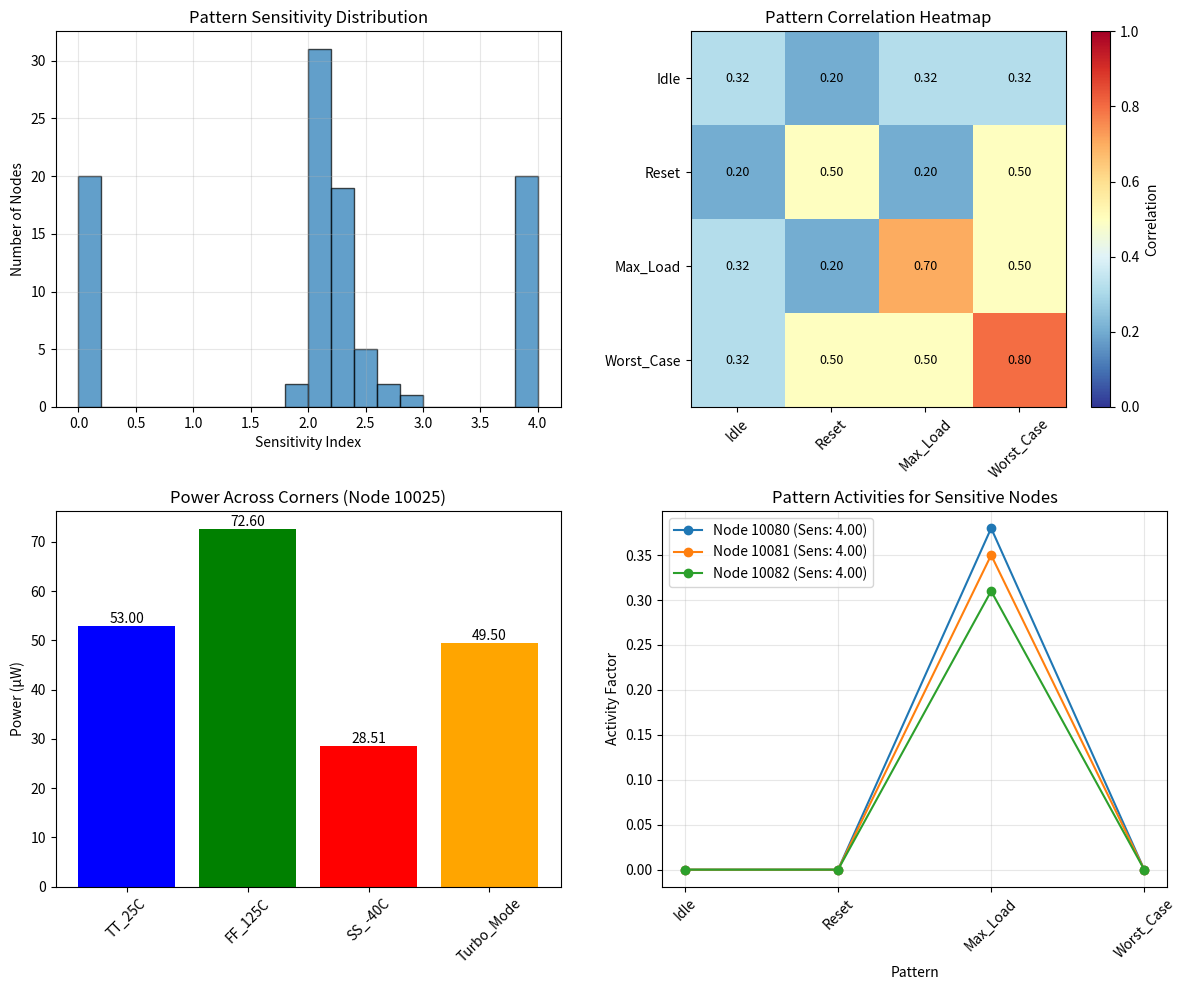

Generate this figure with matplotlib:
import random
from typing import Any, Dict, List, Tuple

import matplotlib.pyplot as plt
import numpy as np


class CountMinSketch:
    """Basic Count-Min Sketch implementation for switching activity tracking"""

    def __init__(self, width: int = 1000, depth: int = 5):
        """
        Initialize Count-Min Sketch

        Args:
            width: Number of counters in each hash array
            depth: Number of hash functions (rows)
        """
        self.width = width
        self.depth = depth
        self.sketch = np.zeros((depth, width), dtype=np.float32)

        # Initialize hash function parameters
        self.hash_params = []
        for i in range(depth):
            # Use different random seeds for each hash function
            a = random.randint(1, 2**31)
            b = random.randint(1, 2**31)
            self.hash_params.append((a, b))

    def _hash(self, key: int, row: int) -> int:
        """Hash function for a given key and row"""
        a, b = self.hash_params[row]
        # Universal hash: (a*x + b) mod p mod width
        return ((a * key + b) % 2147483647) % self.width

    def update(self, key: int, value: float = 1.0):
        """
        Update sketch with a value for a key

        Args:
            key: Node ID or hash of node name
            value: Switching activity value to add
        """
        for d in range(self.depth):
            col = self._hash(key, d)
            self.sketch[d][col] += value

    def query(self, key: int) -> float:
        """
        Query estimated value for a key

        Returns:
            Minimum estimate (CMS property: always overestimates)
        """
        estimates = []
        for d in range(self.depth):
            col = self._hash(key, d)
            estimates.append(self.sketch[d][col])

        return min(estimates)

    def merge(self, other: "CountMinSketch") -> "CountMinSketch":
        """Merge another sketch into this one (element-wise addition)"""
        if self.width != other.width or self.depth != other.depth:
            raise ValueError("Sketches must have same dimensions for merging")

        merged = CountMinSketch(self.width, self.depth)
        merged.sketch = self.sketch + other.sketch  # type: ignore[assignment]
        return merged

    def reset(self):
        """Reset all counters to zero"""
        self.sketch.fill(0)


class PatternDependentAnalyzer:
    """Analyze pattern-dependent switching activity"""

    def __init__(self, num_patterns: int = 5):
        """
        Initialize pattern-dependent analyzer

        Args:
            num_patterns: Number of input patterns to analyze
        """
        self.num_patterns = num_patterns
        self.pattern_sketches = [
            CountMinSketch(width=800, depth=4) for _ in range(num_patterns)
        ]
        self.pattern_names = [f"Pattern_{i}" for i in range(num_patterns)]

        # Statistics per pattern
        self.pattern_stats = [
            {"total_cycles": 0, "total_toggles": 0} for _ in range(num_patterns)
        ]

        # Node information
        self.node_info: Dict[int, Dict[str, Any]] = {}

    def simulate_pattern(self, pattern_id: int, toggles: List[Tuple[int, int]]):
        """Simulate switching for a specific pattern"""
        sketch = self.pattern_sketches[pattern_id]
        max_cycle = 0

        for node_id, cycle in toggles:
            sketch.update(node_id)
            max_cycle = max(max_cycle, cycle)

            # Update node info
            if node_id not in self.node_info:
                self.node_info[node_id] = {"name": f"Node_{node_id}"}

        # Update pattern statistics
        self.pattern_stats[pattern_id]["total_cycles"] = max(
            self.pattern_stats[pattern_id]["total_cycles"], max_cycle + 1
        )
        self.pattern_stats[pattern_id]["total_toggles"] += len(toggles)

    def analyze_pattern_sensitivity(self, node_id: int) -> Dict:
        """Analyze how sensitive a node is to different patterns"""
        activities = []

        for pattern_id in range(self.num_patterns):
            sketch = self.pattern_sketches[pattern_id]
            cycles = self.pattern_stats[pattern_id]["total_cycles"]

            if cycles > 0:
                toggle_count = sketch.query(node_id)
                activity = toggle_count / cycles
                activities.append(activity)
            else:
                activities.append(0)

        if activities:
            sensitivity_metrics = {
                "min_activity": min(activities),
                "max_activity": max(activities),
                "avg_activity": sum(activities) / len(activities),
                "range": max(activities) - min(activities),
                "std_activity": np.std(activities),
                "pattern_activities": activities,
            }

            # Calculate sensitivity index
            if sensitivity_metrics["avg_activity"] > 0:  # type: ignore[operator]
                sensitivity_metrics["sensitivity_index"] = (
                    sensitivity_metrics["range"] / sensitivity_metrics["avg_activity"]  # type: ignore[operator]
                )
            else:
                sensitivity_metrics["sensitivity_index"] = 0

            # Find worst-case pattern
            worst_pattern = np.argmax(activities)
            sensitivity_metrics["worst_pattern"] = worst_pattern
            sensitivity_metrics["worst_pattern_name"] = self.pattern_names[
                worst_pattern
            ]

            return sensitivity_metrics
        else:
            return {}

    def find_worst_case_nodes(self, top_n: int = 10) -> List[Tuple[int, float]]:
        """Find nodes with highest pattern sensitivity"""
        sensitive_nodes = []

        # Check all nodes
        for node_id in list(self.node_info.keys())[:200]:  # Limit for demo
            sensitivity = self.analyze_pattern_sensitivity(node_id)
            if sensitivity and "sensitivity_index" in sensitivity:
                sensitive_nodes.append((node_id, sensitivity["sensitivity_index"]))

        # Sort by sensitivity (descending)
        sensitive_nodes.sort(key=lambda x: x[1], reverse=True)
        return sensitive_nodes[:top_n]

    def analyze_pattern_correlation(self) -> np.ndarray:
        """Analyze correlation between patterns"""
        correlation_matrix = np.zeros((self.num_patterns, self.num_patterns))

        # For each node, check if it toggles in both patterns
        sample_nodes = list(self.node_info.keys())[:100]  # Sample for efficiency

        for node_id in sample_nodes:
            pattern_activities = []

            for pattern_id in range(self.num_patterns):
                sketch = self.pattern_sketches[pattern_id]
                cycles = self.pattern_stats[pattern_id]["total_cycles"]

                if cycles > 0:
                    activity = sketch.query(node_id) / cycles
                    pattern_activities.append(activity > 0.1)  # Threshold
                else:
                    pattern_activities.append(False)

            # Update correlation matrix
            for i in range(self.num_patterns):
                for j in range(self.num_patterns):
                    if pattern_activities[i] and pattern_activities[j]:
                        correlation_matrix[i, j] += 1

        # Normalize
        if len(sample_nodes) > 0:
            correlation_matrix = correlation_matrix / len(sample_nodes)  # type: ignore[assignment]

        return correlation_matrix


class MultiCornerAnalyzer:
    """Analyze switching across different PVT corners"""

    def __init__(self, corners: List[str]):
        """
        Initialize multi-corner analyzer

        Args:
            corners: List of corner names (e.g., ['TT_25C', 'FF_125C', 'SS_-40C'])
        """
        self.corners = corners
        self.num_corners = len(corners)

        # Create CMS for each corner
        self.corner_sketches = {
            corner: CountMinSketch(width=800, depth=4) for corner in corners
        }

        # Corner-specific parameters
        self.corner_params = {
            "TT_25C": {"voltage": 1.0, "temp": 25, "process": "typical"},
            "FF_125C": {"voltage": 1.1, "temp": 125, "process": "fast"},
            "SS_-40C": {"voltage": 0.9, "temp": -40, "process": "slow"},
        }

    def simulate_corner(
        self,
        corner_name: str,
        toggles: List[Tuple[int, int]],
        scaling_factor: float = 1.0,
    ):
        """Simulate switching for a specific corner"""
        sketch = self.corner_sketches[corner_name]

        for node_id, cycle in toggles:
            # Apply corner-specific scaling
            scaled_value = scaling_factor
            sketch.update(node_id, scaled_value)

    def analyze_corner_impact(self, node_id: int) -> Dict:
        """Analyze switching across different corners"""
        corner_results = {}

        for corner in self.corners:
            sketch = self.corner_sketches[corner]
            toggle_count = sketch.query(node_id)

            # Get corner parameters
            params = self.corner_params.get(corner, {"voltage": 1.0})
            voltage = float(params.get("voltage", 1.0))  # type: ignore[arg-type]

            # Estimate power (simplified)
            # Assuming capacitance = 1e-15F, frequency = 1GHz
            power = toggle_count * 1e-15 * (voltage**2) * 1e9

            corner_results[corner] = {
                "toggle_count": toggle_count,
                "voltage": voltage,
                "estimated_power": power,
            }

        # Calculate variations
        if corner_results:
            max_power = max(r["estimated_power"] for r in corner_results.values())
            min_power = min(r["estimated_power"] for r in corner_results.values())
            avg_power = sum(
                r["estimated_power"] for r in corner_results.values()
            ) / len(corner_results)

            return {
                "corner_results": corner_results,
                "max_power": max_power,
                "min_power": min_power,
                "avg_power": avg_power,
                "power_variation": (max_power - min_power) / avg_power
                if avg_power > 0
                else 0,
                "worst_case_corner": max(
                    corner_results.items(), key=lambda x: x[1]["estimated_power"]
                )[0],
            }

        return {}


def demo_pattern_corner_analysis():
    """Demonstrate pattern and corner analysis"""
    print("\n" + "=" * 60)
    print("DEMO 4: Pattern Dependency and Multi-Corner Analysis")
    print("=" * 60)

    # Create pattern analyzer
    pattern_analyzer = PatternDependentAnalyzer(num_patterns=4)
    pattern_names = ["Idle", "Reset", "Max_Load", "Worst_Case"]
    pattern_analyzer.pattern_names = pattern_names

    # Create multi-corner analyzer
    corners = ["TT_25C", "FF_125C", "SS_-40C", "Turbo_Mode"]
    corner_analyzer = MultiCornerAnalyzer(corners)

    # Create synthetic nodes
    np.random.seed(42)
    num_nodes = 100

    print(f"\nCreating {num_nodes} synthetic nodes with pattern-dependent behavior...")

    # Generate nodes with different characteristics
    all_pattern_toggles = {i: [] for i in range(4)}
    all_corner_toggles = {corner: [] for corner in corners}

    for node_idx in range(num_nodes):
        node_id = 10000 + node_idx

        # Assign node type
        if node_idx < 20:  # Clock network nodes
            node_type = "clock"
        elif node_idx < 50:  # Data path nodes
            node_type = "data"
        elif node_idx < 80:  # Control logic
            node_type = "control"
        else:  # Memory
            node_type = "memory"

        # Generate pattern-dependent toggles
        for pattern_id in range(4):
            num_toggles = 0

            if node_type == "clock":
                # Clocks toggle in all patterns
                if pattern_id in [0, 1, 2, 3]:  # All patterns
                    num_toggles = 50
            elif node_type == "data":
                # Data toggles more in active patterns
                if pattern_id == 0:  # Idle
                    num_toggles = np.random.randint(5, 15)
                elif pattern_id == 2:  # Max load
                    num_toggles = np.random.randint(40, 60)
                elif pattern_id == 3:  # Worst case
                    num_toggles = np.random.randint(60, 80)
            elif node_type == "control":
                # Control toggles during reset and worst case
                if pattern_id == 1:  # Reset
                    num_toggles = np.random.randint(30, 50)
                elif pattern_id == 3:  # Worst case
                    num_toggles = np.random.randint(20, 40)
            else:  # memory
                # Memory toggles in max load
                if pattern_id == 2:  # Max load
                    num_toggles = np.random.randint(20, 40)

            # Generate toggle cycles
            for _ in range(num_toggles):
                cycle = np.random.randint(0, 100)
                all_pattern_toggles[pattern_id].append((node_id, cycle))

        # Generate corner-dependent toggles (simplified)
        for corner_idx, corner in enumerate(corners):
            # Different corners have different toggle rates
            base_toggles = np.random.randint(20, 60)

            # Apply corner scaling
            if corner == "FF_125C":  # Fast-fast
                scaling = 1.2  # 20% more toggles
            elif corner == "SS_-40C":  # Slow-slow
                scaling = 0.8  # 20% fewer toggles
            elif corner == "Turbo_Mode":
                scaling = 1.5  # 50% more toggles
            else:  # TT
                scaling = 1.0

            num_toggles = int(base_toggles * scaling)

            for _ in range(num_toggles):
                cycle = np.random.randint(0, 100)
                all_corner_toggles[corner].append((node_id, cycle))

    # Process patterns
    print("\nProcessing pattern simulations...")
    for pattern_id in range(4):
        pattern_analyzer.simulate_pattern(pattern_id, all_pattern_toggles[pattern_id])
        print(
            f"  {pattern_names[pattern_id]:12s}: {len(all_pattern_toggles[pattern_id]):6d} toggles"
        )

    # Process corners
    print("\nProcessing corner simulations...")
    for corner in corners:
        scaling = (
            1.2
            if "FF" in corner
            else 0.8
            if "SS" in corner
            else 1.5
            if "Turbo" in corner
            else 1.0
        )
        corner_analyzer.simulate_corner(corner, all_corner_toggles[corner], scaling)
        print(f"  {corner:12s}: {len(all_corner_toggles[corner]):6d} toggles")

    # Analyze pattern sensitivity
    print("\n" + "-" * 40)
    print("PATTERN SENSITIVITY ANALYSIS")
    print("-" * 40)

    # Find most pattern-sensitive nodes
    sensitive_nodes = pattern_analyzer.find_worst_case_nodes(top_n=5)

    print("\nTop 5 Pattern-Sensitive Nodes:")
    for rank, (node_id, sensitivity) in enumerate(sensitive_nodes, 1):
        sensitivity_info = pattern_analyzer.analyze_pattern_sensitivity(node_id)
        node_type = (
            "clock"
            if node_id < 10020
            else "data"
            if node_id < 10050
            else "control"
            if node_id < 10080
            else "memory"
        )

        print(f"\n  {rank}. Node {node_id} ({node_type}):")
        print(f"     Sensitivity Index: {sensitivity:.3f}")
        print(f"     Activity Range: {sensitivity_info['range']:.3f}")
        print(f"     Worst Pattern: {sensitivity_info['worst_pattern_name']}")
        print(
            f"     Pattern Activities: {[f'{a:.3f}' for a in sensitivity_info['pattern_activities']]}"
        )

    # Analyze corner impact
    print("\n" + "-" * 40)
    print("MULTI-CORNER ANALYSIS")
    print("-" * 40)

    # Analyze a representative node
    sample_node = 10025  # A data path node
    corner_impact = corner_analyzer.analyze_corner_impact(sample_node)

    print(f"\nCorner Analysis for Node {sample_node}:")
    for corner, results in corner_impact["corner_results"].items():
        print(
            f"  {corner:12s}: {results['toggle_count']:6.1f} toggles, "
            f"Power: {results['estimated_power']*1e6:6.2f} μW"
        )

    print(f"\n  Power Variation: {corner_impact['power_variation']*100:.1f}%")
    print(f"  Worst-Case Corner: {corner_impact['worst_case_corner']}")

    # Pattern correlation analysis
    print("\n" + "-" * 40)
    print("PATTERN CORRELATION ANALYSIS")
    print("-" * 40)

    correlation_matrix = pattern_analyzer.analyze_pattern_correlation()

    print("\nPattern Correlation Matrix:")
    print("          " + " ".join(f"{name:10s}" for name in pattern_names))
    for i, pattern_i in enumerate(pattern_names):
        row = f"{pattern_i:10s}"
        for j, pattern_j in enumerate(pattern_names):
            row += f"  {correlation_matrix[i, j]:6.3f}"
        print(row)

    # Create visualizations
    fig, axes = plt.subplots(2, 2, figsize=(12, 10))

    # Plot 1: Pattern sensitivity distribution
    all_sensitivities = []
    for node_id in list(pattern_analyzer.node_info.keys())[:100]:
        sensitivity = pattern_analyzer.analyze_pattern_sensitivity(node_id)
        if sensitivity and "sensitivity_index" in sensitivity:
            all_sensitivities.append(sensitivity["sensitivity_index"])

    axes[0, 0].hist(all_sensitivities, bins=20, edgecolor="black", alpha=0.7)
    axes[0, 0].set_title("Pattern Sensitivity Distribution")
    axes[0, 0].set_xlabel("Sensitivity Index")
    axes[0, 0].set_ylabel("Number of Nodes")
    axes[0, 0].grid(True, alpha=0.3)

    # Plot 2: Pattern correlation heatmap
    im = axes[0, 1].imshow(correlation_matrix, cmap="RdYlBu_r", vmin=0, vmax=1)
    axes[0, 1].set_title("Pattern Correlation Heatmap")
    axes[0, 1].set_xticks(range(len(pattern_names)))
    axes[0, 1].set_yticks(range(len(pattern_names)))
    axes[0, 1].set_xticklabels(pattern_names, rotation=45)
    axes[0, 1].set_yticklabels(pattern_names)
    plt.colorbar(im, ax=axes[0, 1], label="Correlation")

    # Add correlation values
    for i in range(len(pattern_names)):
        for j in range(len(pattern_names)):
            axes[0, 1].text(
                j,
                i,
                f"{correlation_matrix[i, j]:.2f}",
                ha="center",
                va="center",
                color="black",
                fontsize=9,
            )

    # Plot 3: Corner comparison for sample node
    corner_names = list(corner_impact["corner_results"].keys())
    corner_powers = [
        corner_impact["corner_results"][c]["estimated_power"] * 1e6
        for c in corner_names
    ]

    bars = axes[1, 0].bar(
        corner_names, corner_powers, color=["blue", "green", "red", "orange"]
    )
    axes[1, 0].set_title(f"Power Across Corners (Node {sample_node})")
    axes[1, 0].set_ylabel("Power (μW)")
    axes[1, 0].tick_params(axis="x", rotation=45)

    # Add value labels
    for bar in bars:
        height = bar.get_height()
        axes[1, 0].text(
            bar.get_x() + bar.get_width() / 2.0,
            height,
            f"{height:.2f}",
            ha="center",
            va="bottom",
        )

    # Plot 4: Pattern activities for sensitive nodes
    for rank, (node_id, sensitivity) in enumerate(sensitive_nodes[:3], 1):
        sensitivity_info = pattern_analyzer.analyze_pattern_sensitivity(node_id)
        activities = sensitivity_info["pattern_activities"]

        axes[1, 1].plot(
            pattern_names,
            activities,
            marker="o",
            label=f"Node {node_id} (Sens: {sensitivity:.2f})",
        )

    axes[1, 1].set_title("Pattern Activities for Sensitive Nodes")
    axes[1, 1].set_xlabel("Pattern")
    axes[1, 1].set_ylabel("Activity Factor")
    axes[1, 1].legend()
    axes[1, 1].grid(True, alpha=0.3)
    axes[1, 1].tick_params(axis="x", rotation=45)

    plt.tight_layout()
    plt.savefig("pattern_corner_analysis.png", dpi=150, bbox_inches="tight")
    plt.show()

    return pattern_analyzer, corner_analyzer


# Run demo 4
pattern_analyzer, corner_analyzer = demo_pattern_corner_analysis()
